Photos from the image-classification dataset "data" in the GitHub repository RaduMiclovici/MRFU. Its 6 classes are: british shorthair, husky, labrador, maine coon, pug, siamese.

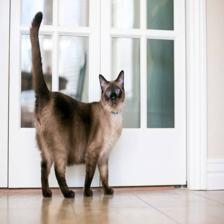
Label: siamese

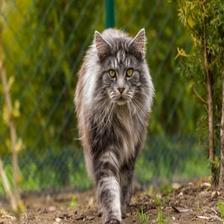
Label: maine coon

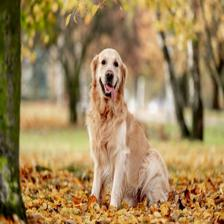
Label: labrador

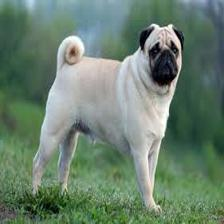
Label: pug

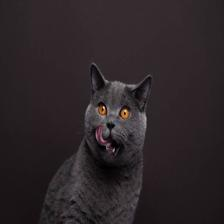
Label: british shorthair

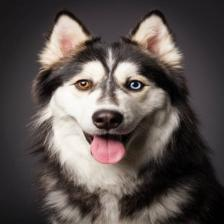
Label: husky
